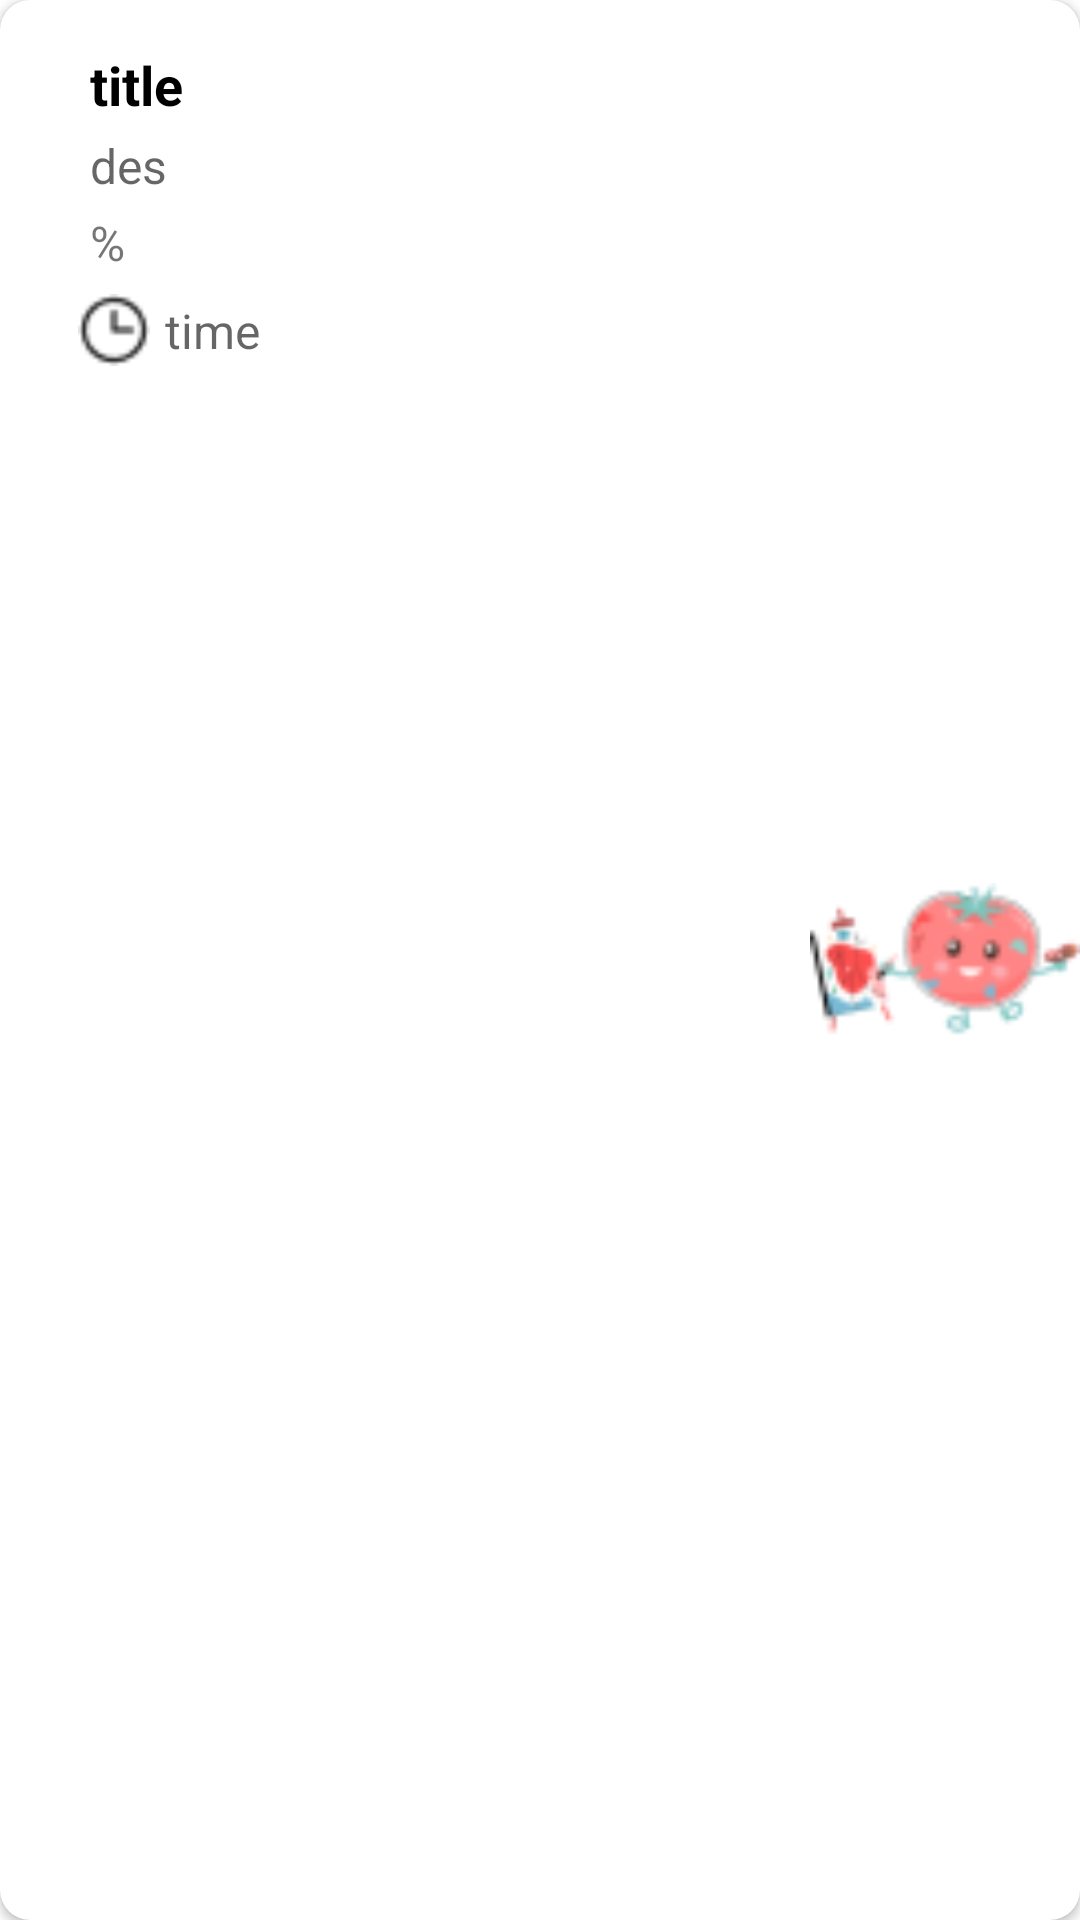

Produce the Android XML layout that renders to this screen, including the resource entries it uses.
<!-- AndroidManifest.xml: application theme Theme.TimeManagement -->
<!-- res/layout/task_cell.xml -->
<?xml version="1.0" encoding="utf-8"?>
<androidx.cardview.widget.CardView xmlns:android="http://schemas.android.com/apk/res/android"
    android:layout_width="match_parent"
    android:layout_height="wrap_content"
    xmlns:app="http://schemas.android.com/apk/res-auto"
    android:layout_marginStart="20dp"
    android:id="@+id/layoutTask"
    android:layout_marginEnd="20dp"
    android:layout_gravity="center_vertical"
    app:cardCornerRadius="10dp">

    <LinearLayout
        android:layout_width="match_parent"
        android:layout_height="131dp"
        android:orientation="vertical">

        <TextView
            android:id="@+id/tvtitle"
            android:layout_width="wrap_content"
            android:layout_height="wrap_content"
            android:layout_marginLeft="30dp"
            android:gravity="center"
            android:text="title"
            android:textColor="@color/black"
            android:textStyle="bold"
            android:layout_marginTop="16dp"
            android:textSize="18sp" />

        <TextView
            android:id="@+id/tvdes"
            android:layout_width="wrap_content"
            android:layout_height="wrap_content"
            android:layout_marginTop="4dp"
            android:layout_marginLeft="30dp"
            android:textColor="@color/black"
            android:hint="des"
            android:textSize="16sp" />
        <TextView
            android:id="@+id/timepercent"
            android:layout_width="wrap_content"
            android:layout_height="wrap_content"
            android:textSize="16sp"
            android:layout_marginLeft="30dp"
            android:layout_marginTop="4dp"
            android:text="%" />

        <LinearLayout
            android:layout_width="200dp"
            android:layout_height="37dp"

            android:layout_marginLeft="26dp"
            android:orientation="horizontal">

            <ImageView
                android:id="@+id/imageView3"
                android:layout_width="24dp"
                android:layout_height="24dp"
                android:layout_gravity="center"
                android:src="@drawable/ic_dh" />

            <TextView
                android:id="@+id/tvtime"
                android:layout_width="50dp"
                android:layout_height="match_parent"
                android:gravity="center_vertical"
                android:layout_marginLeft="5dp"
                android:hint="time"
                android:textColor="@color/black"
                android:textSize="16sp" />
        </LinearLayout>


    </LinearLayout>
    <ImageView
        android:id="@+id/img_timer"
        android:layout_width="90dp"
        android:layout_height="match_parent"
        android:layout_gravity="center_vertical|end"
        android:src="@drawable/piclistview" />
</androidx.cardview.widget.CardView>
<!-- resources referenced by this layout -->
<resources>
  <color name="black">#FF000000</color>
  <!-- drawable ic_dh: png bitmap (drawable, 497 bytes) -->
  <!-- drawable piclistview: png bitmap (drawable, 3731 bytes) -->
  <style name="Theme.TimeManagement" parent="Base.Theme.TimeManagement" />
  <style name="Base.Theme.TimeManagement" parent="Theme.MaterialComponents.DayNight.NoActionBar">
          <item name="colorPrimary">@color/xanh3</item>
          <item name="colorPrimaryVariant">@color/xanh3</item>
          <item name="colorOnPrimary">@color/white</item>
          
          <item name="colorSecondary">@color/white</item>
          <item name="colorSecondaryVariant">@color/xanh3</item>
          <item name="colorOnSecondary">@color/black</item>
          
          <item name="android:statusBarColor">?attr/colorPrimaryVariant</item>
      </style>
  <color name="xanh3">#A0DCD3</color>
  <color name="white">#FFFFFFFF</color>
</resources>
